Labelled photos from "aug_Dataset", an image-classification folder in etcho00700/ML_fin_project. The possible labels are: COVID, normal.

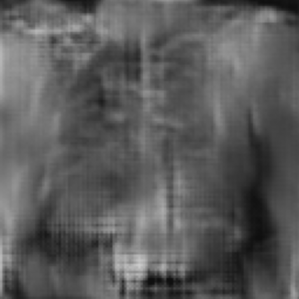
Label: COVID

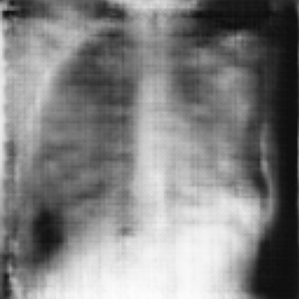
Label: normal

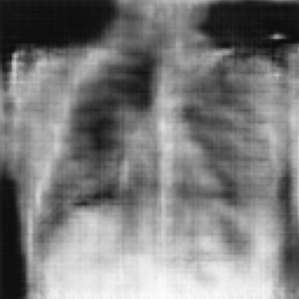
Label: normal

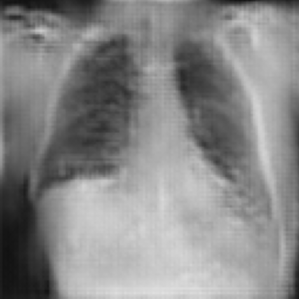
Label: COVID

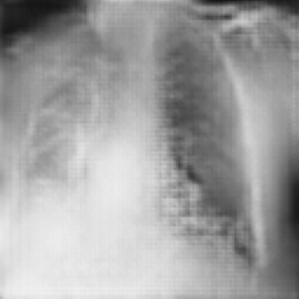
Label: COVID

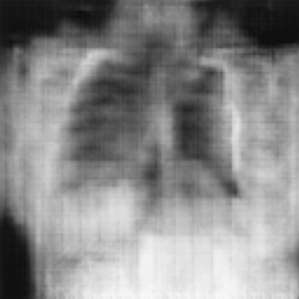
Label: normal
